Labelled photos from "0", an image-classification folder in Swordig0/Cologne-3. The possible labels are: defective, no bottle, non-defective.

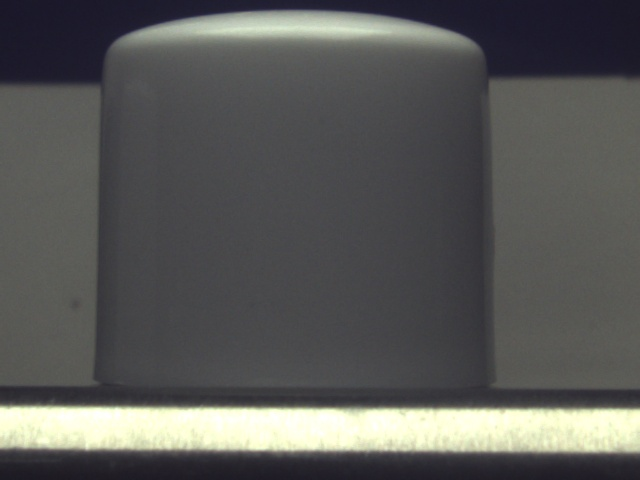
Label: non-defective

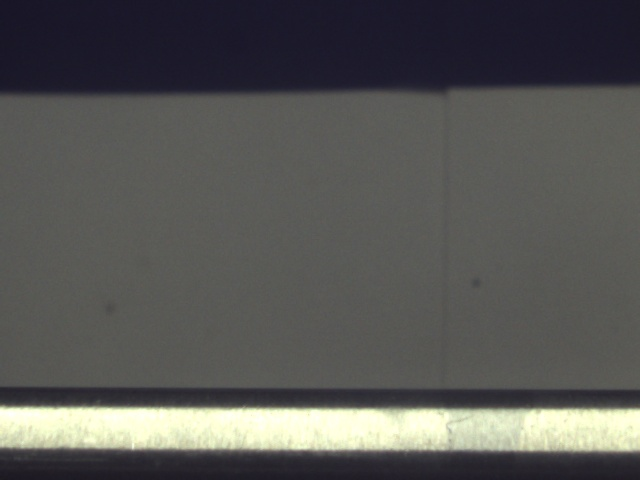
Label: no bottle

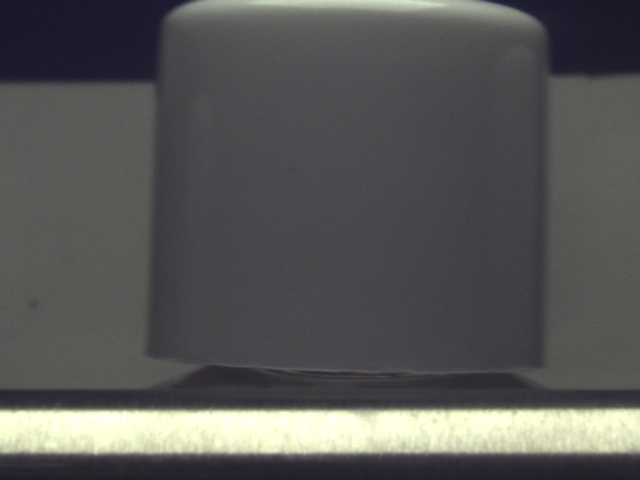
Label: defective

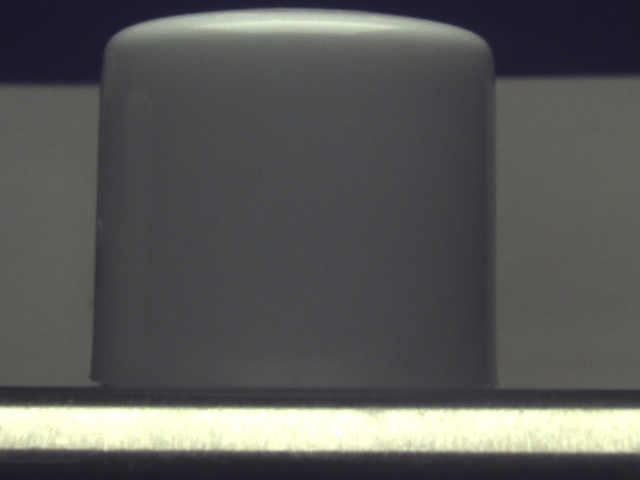
Label: non-defective

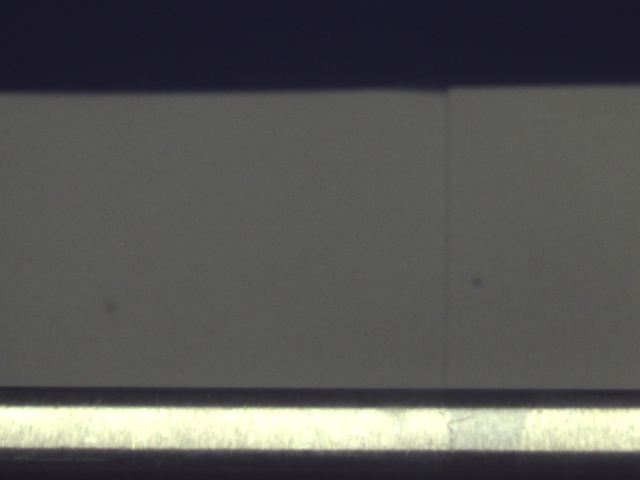
Label: no bottle

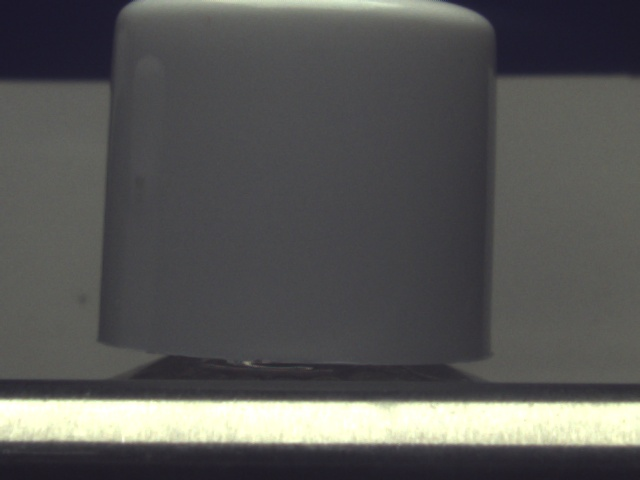
Label: defective
